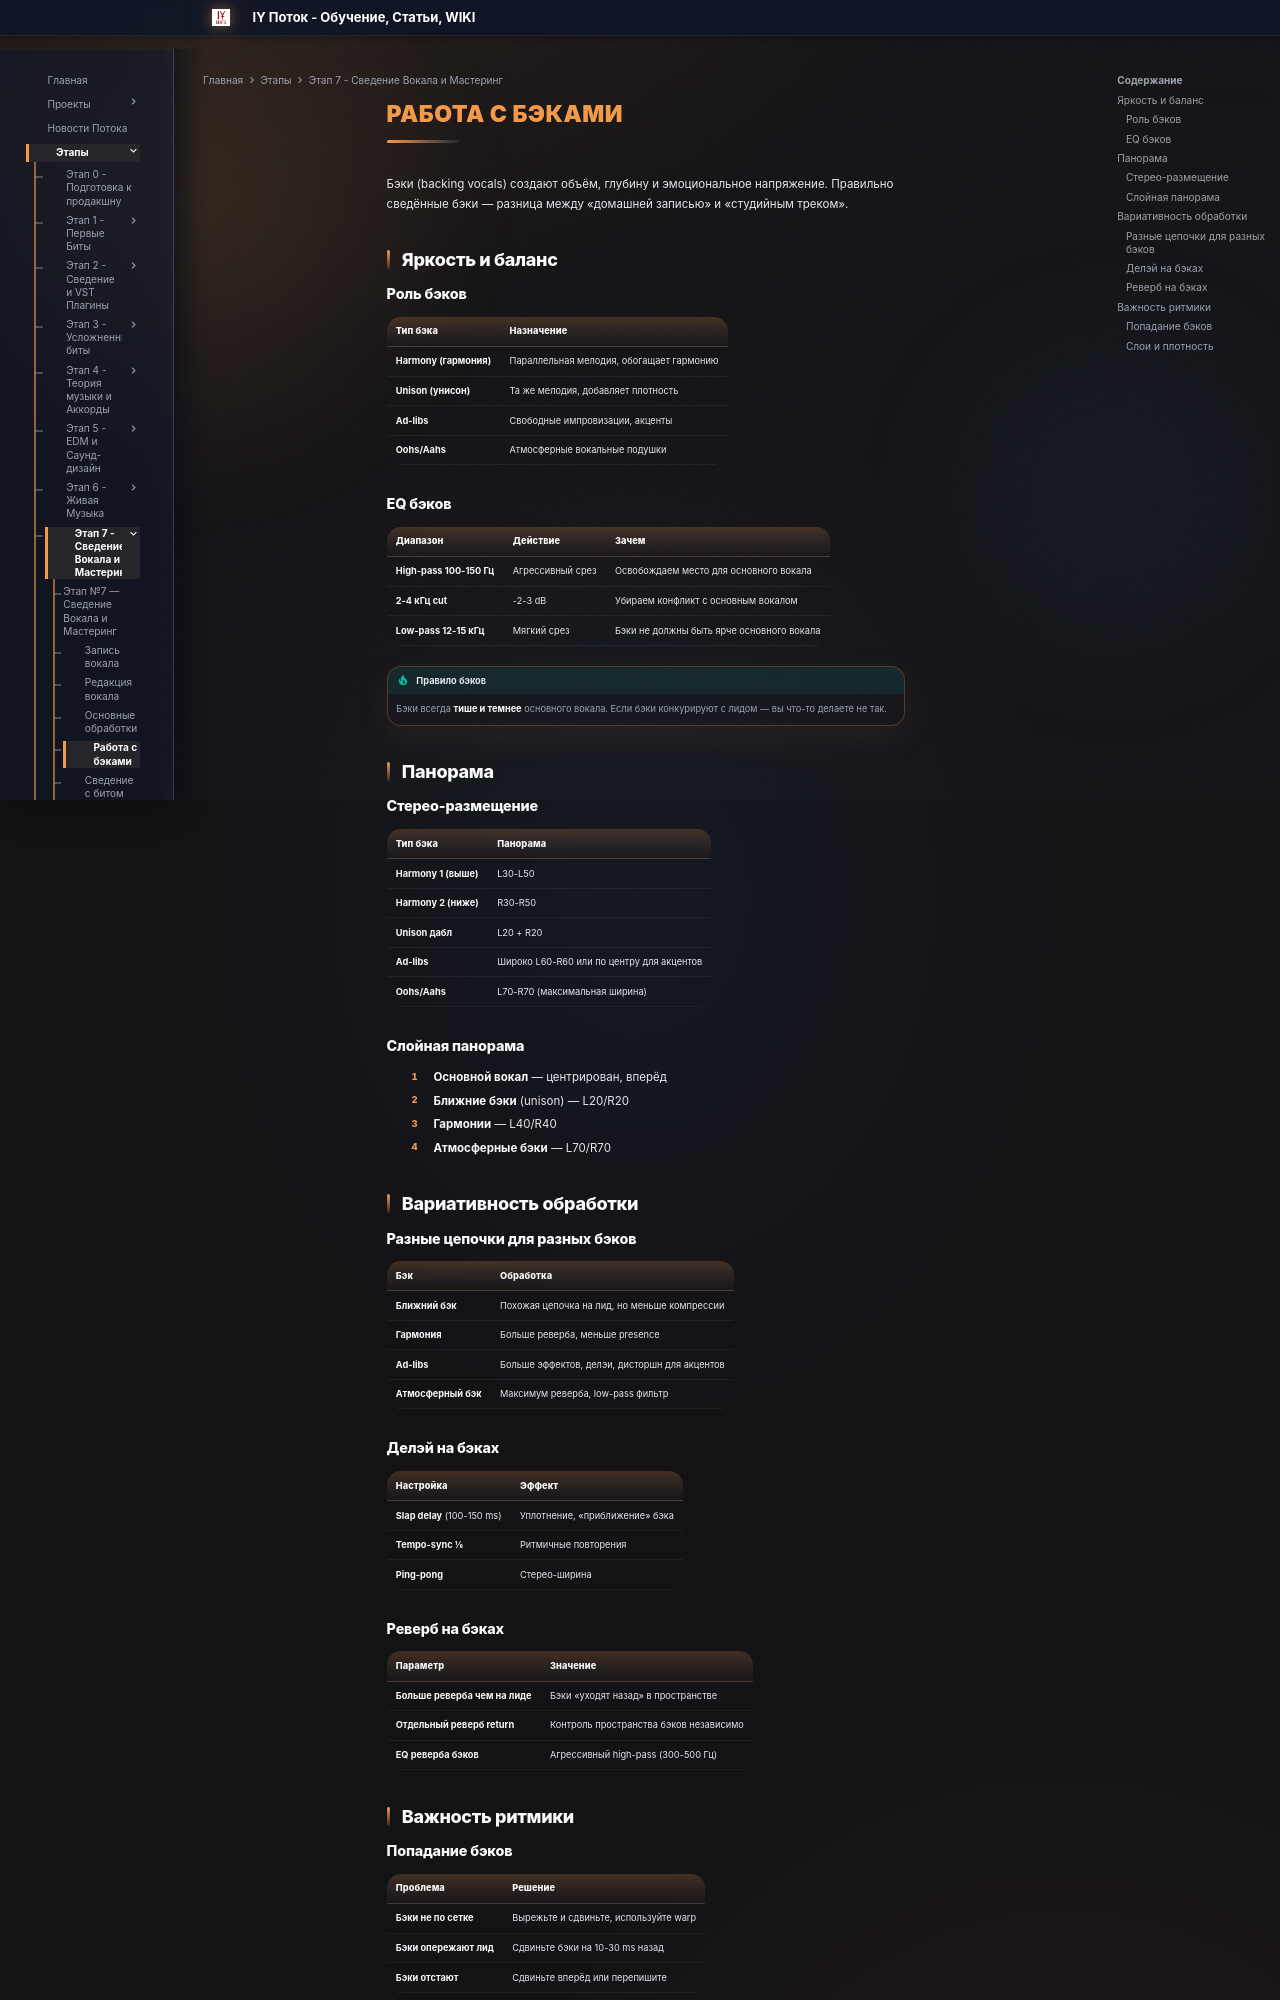

repository: programmcompose/potoksite · page: etap7/rabota-s-beikami/index.html · generator: mkdocs

# Работа с бэками

Бэки (backing vocals) создают объём, глубину и эмоциональное напряжение. Правильно сведённые бэки — разница между «домашней записью» и «студийным треком».

## Яркость и баланс

### Роль бэков

| Тип бэка | Назначение |
|----------|-----------|
| **Harmony (гармония)** | Параллельная мелодия, обогащает гармонию |
| **Unison (унисон)** | Та же мелодия, добавляет плотность |
| **Ad-libs** | Свободные импровизации, акценты |
| **Oohs/Aahs** | Атмосферные вокальные подушки |

### EQ бэков

| Диапазон | Действие | Зачем |
|----------|---------|-------|
| **High-pass 100-150 Гц** | Агрессивный срез | Освобождаем место для основного вокала |
| **2-4 кГц cut** | -2-3 dB | Убираем конфликт с основным вокалом |
| **Low-pass 12-15 кГц** | Мягкий срез | Бэки не должны быть ярче основного вокала |

!!! tip "Правило бэков"
    Бэки всегда **тише и темнее** основного вокала. Если бэки конкурируют с лидом — вы что-то делаете не так.

## Панорама

### Стерео-размещение

| Тип бэка | Панорама |
|----------|---------|
| **Harmony 1 (выше)** | L30-L50 |
| **Harmony 2 (ниже)** | R30-R50 |
| **Unison дабл** | L20 + R20 |
| **Ad-libs** | Широко L60-R60 или по центру для акцентов |
| **Oohs/Aahs** | L70-R70 (максимальная ширина) |

### Слойная панорама

1. **Основной вокал** — центрирован, вперёд
2. **Ближние бэки** (unison) — L20/R20
3. **Гармонии** — L40/R40
4. **Атмосферные бэки** — L70/R70

## Вариативность обработки

### Разные цепочки для разных бэков

| Бэк | Обработка |
|-----|----------|
| **Ближний бэк** | Похожая цепочка на лид, но меньше компрессии |
| **Гармония** | Больше реверба, меньше presence |
| **Ad-libs** | Больше эффектов, делэи, дисторшн для акцентов |
| **Атмосферный бэк** | Максимум реверба, low-pass фильтр |

### Делэй на бэках

| Настройка | Эффект |
|-----------|--------|
| **Slap delay** (100-150 ms) | Уплотнение, «приближение» бэка |
| **Tempo-sync 1/8** | Ритмичные повторения |
| **Ping-pong** | Стерео-ширина |

### Реверб на бэках

| Параметр | Значение |
|----------|---------|
| **Больше реверба чем на лиде** | Бэки «уходят назад» в пространстве |
| **Отдельный реверб return** | Контроль пространства бэков независимо |
| **EQ реверба бэков** | Агрессивный high-pass (300-500 Гц) |

## Важность ритмики
